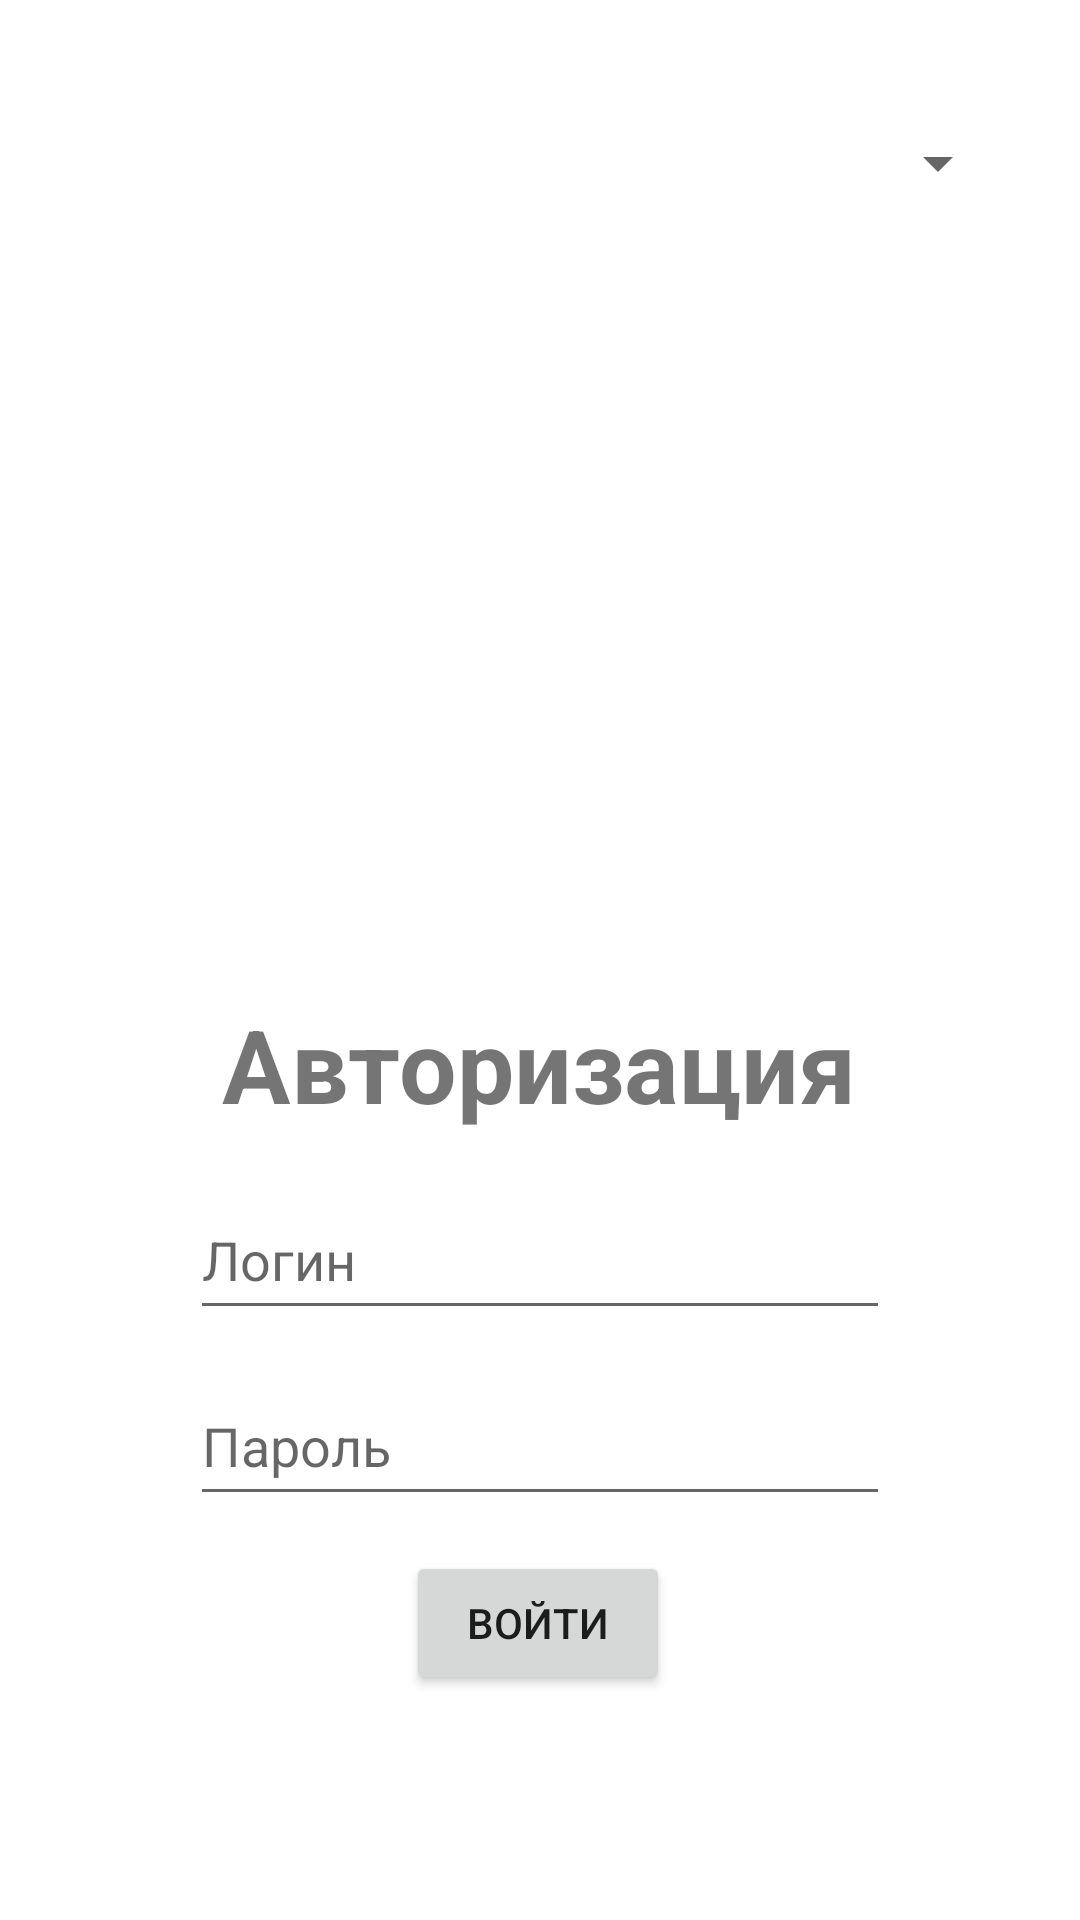

Here is an Android app screen rendered from its layout file. Give the layout XML and the strings, colors and styles it references.
<!-- AndroidManifest.xml: application theme Theme.LabWork1 -->
<!-- res/layout/login_activity.xml -->
<?xml version="1.0" encoding="utf-8"?>
<androidx.constraintlayout.widget.ConstraintLayout xmlns:android="http://schemas.android.com/apk/res/android"
    xmlns:app="http://schemas.android.com/apk/res-auto"
    xmlns:tools="http://schemas.android.com/tools"
    android:layout_width="match_parent"
    android:layout_height="match_parent">

    <TextView
        android:id="@+id/welcomeLabel"
        android:layout_width="wrap_content"
        android:layout_height="wrap_content"
        android:layout_marginTop="332dp"
        android:text="Авторизация"
        android:textSize="34sp"
        android:textStyle="bold"
        app:layout_constraintEnd_toEndOf="parent"
        app:layout_constraintHorizontal_bias="0.497"
        app:layout_constraintStart_toStartOf="parent"
        app:layout_constraintTop_toTopOf="parent" />

    <EditText
        android:id="@+id/editTextLogin"
        android:layout_width="700px"
        android:layout_height="50dp"
        android:layout_marginTop="16dp"
        android:hint="Логин"
        app:layout_constraintEnd_toEndOf="parent"
        app:layout_constraintStart_toStartOf="parent"
        app:layout_constraintTop_toBottomOf="@+id/welcomeLabel" />

    <EditText
        android:id="@+id/editTextPassword"
        android:layout_width="700px"
        android:layout_height="50dp"
        android:layout_marginTop="12dp"
        android:hint="Пароль"
        app:layout_constraintEnd_toEndOf="parent"
        app:layout_constraintStart_toStartOf="parent"
        app:layout_constraintTop_toBottomOf="@+id/editTextLogin" />

    <Button
        android:id="@+id/button"
        android:layout_width="wrap_content"
        android:layout_height="wrap_content"
        android:text="Войти"
        app:layout_constraintBottom_toBottomOf="parent"
        app:layout_constraintEnd_toEndOf="parent"
        app:layout_constraintHorizontal_bias="0.498"
        app:layout_constraintStart_toStartOf="parent"
        app:layout_constraintTop_toBottomOf="@+id/editTextPassword"
        app:layout_constraintVertical_bias="0.135" />

    <Spinner
        android:id="@+id/spinner"
        android:layout_width="97dp"
        android:layout_height="51dp"
        android:entries="@array/chooseLanguage"
        app:layout_constraintBottom_toTopOf="@+id/welcomeLabel"
        app:layout_constraintEnd_toEndOf="parent"
        app:layout_constraintHorizontal_bias="0.911"
        app:layout_constraintStart_toStartOf="parent"
        app:layout_constraintTop_toTopOf="parent"
        app:layout_constraintVertical_bias="0.103" />

</androidx.constraintlayout.widget.ConstraintLayout>
<!-- resources referenced by this layout -->
<resources>
  <style name="Theme.LabWork1" parent="Theme.MaterialComponents.DayNight.DarkActionBar">
          
          <item name="colorPrimary">@color/purple_500</item>
          <item name="colorPrimaryVariant">@color/purple_700</item>
          <item name="colorOnPrimary">@color/white</item>
          
          <item name="colorSecondary">@color/teal_200</item>
          <item name="colorSecondaryVariant">@color/teal_700</item>
          <item name="colorOnSecondary">@color/black</item>
          
          <item name="android:statusBarColor">?attr/colorPrimaryVariant</item>
          
      </style>
  <color name="purple_500">#FF6200EE</color>
  <color name="purple_700">#FF3700B3</color>
  <color name="white">#FFFFFFFF</color>
  <color name="teal_200">#FF03DAC5</color>
  <color name="teal_700">#FF018786</color>
  <color name="black">#FF000000</color>
</resources>
